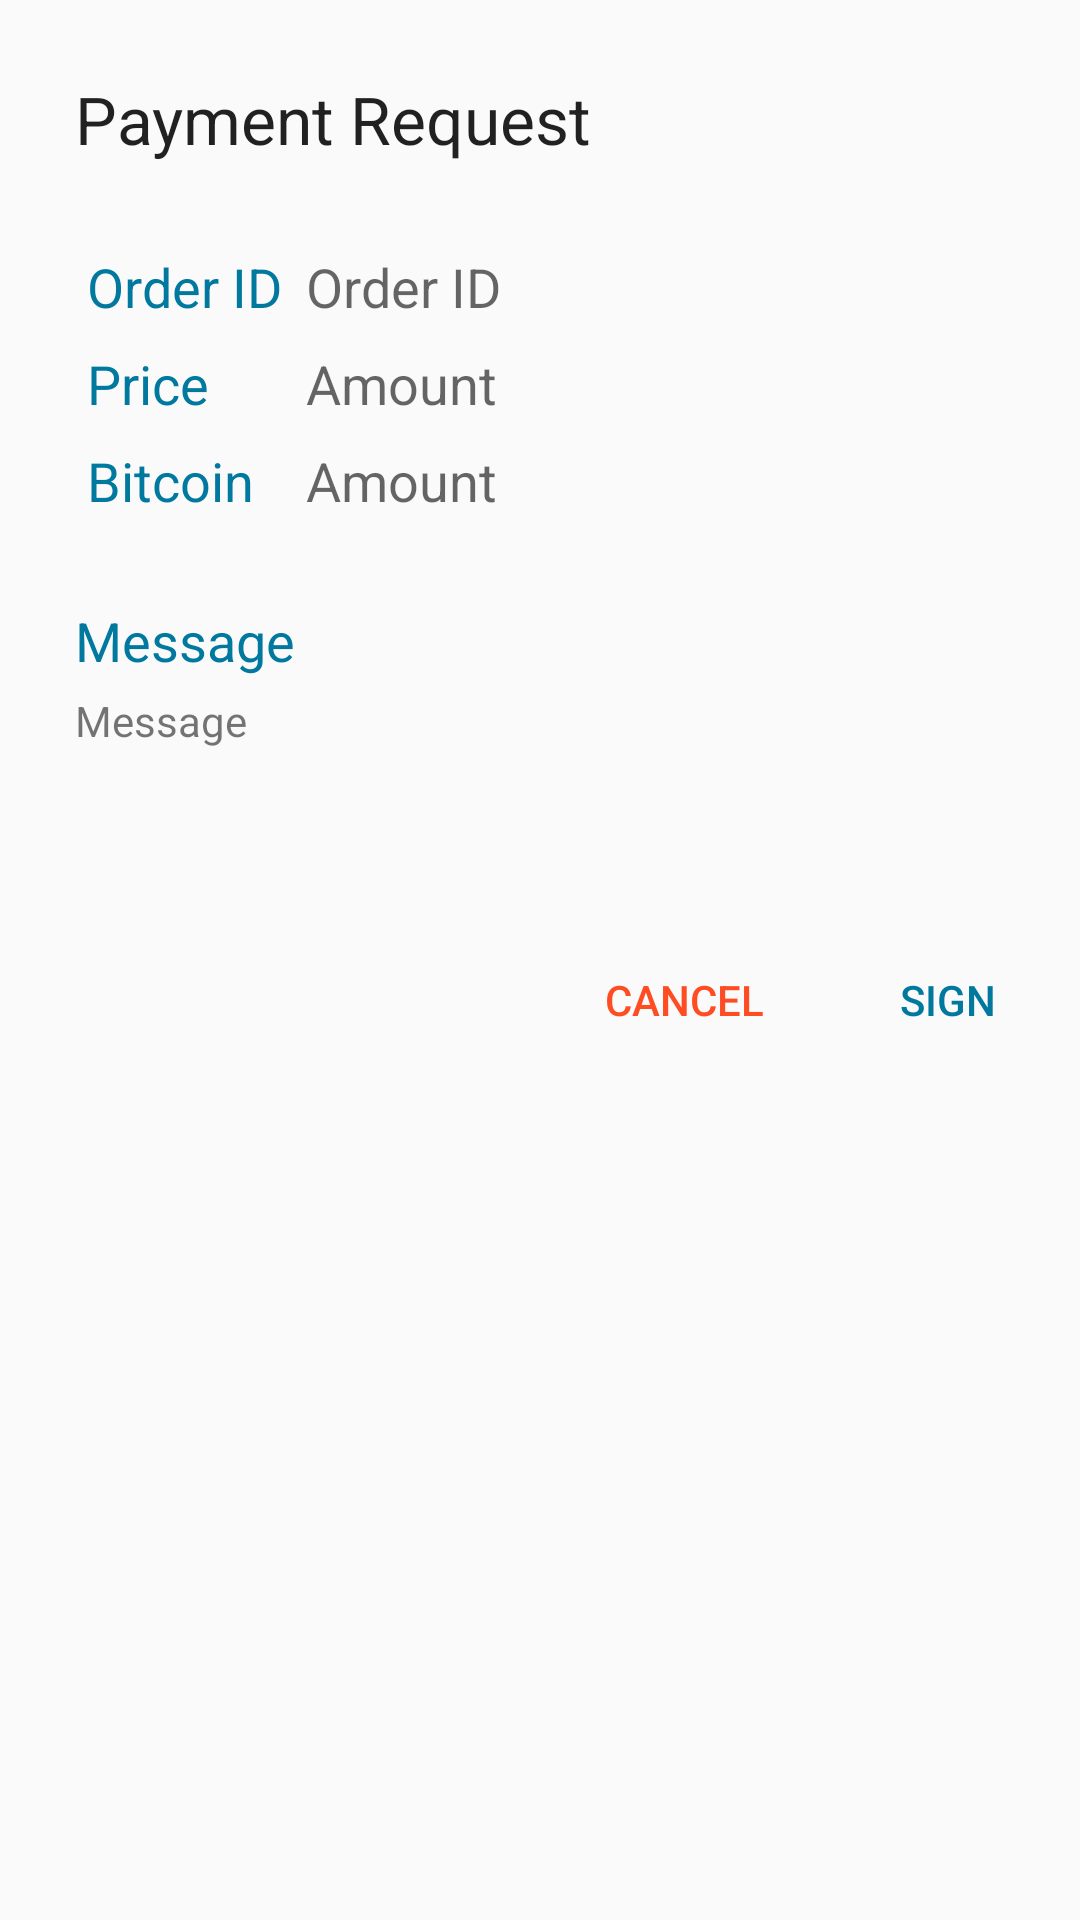

Write the Android layout XML for this screen, with the resource values it uses.
<!-- AndroidManifest.xml: application theme Theme.AppCompat.Light.NoActionBar.FullScreen -->
<!-- res/layout/custom_payment_request_dialog.xml -->
<?xml version="1.0" encoding="utf-8"?>
<RelativeLayout xmlns:android="http://schemas.android.com/apk/res/android"
                android:layout_width="match_parent"
                android:layout_height="match_parent">

    <TextView
        android:layout_width="wrap_content"
        android:layout_height="wrap_content"
        android:textAppearance="?android:attr/textAppearanceLarge"
        android:text="@string/payment_dialog_title"
        android:id="@+id/paymentDialogTitle"
        android:layout_alignParentTop="true"
        android:layout_alignParentStart="true"
        android:layout_margin="25dp"
        />

    <GridLayout
        android:layout_width="fill_parent"
        android:layout_height="wrap_content"
        android:columnCount="2"
        android:rowCount="3"
        android:layout_below="@+id/paymentDialogTitle"
        android:layout_marginLeft="25dp"
        android:layout_marginRight="25dp"
        android:alignmentMode="alignMargins"
        android:useDefaultMargins="true"
        android:id="@+id/paymentDialogGrid">

        <TextView
            android:layout_width="wrap_content"
            android:layout_height="wrap_content"
            android:textAppearance="?android:attr/textAppearanceMedium"
            android:text="@string/id"
            android:id="@+id/paymentDialogIDTitle"
            android:layout_column="0"
            android:layout_row="0"
            android:minWidth="55dp"
            android:textColor="@color/myBlue"/>

        <TextView
            android:layout_width="wrap_content"
            android:layout_height="wrap_content"
            android:textAppearance="?android:attr/textAppearanceMedium"
            android:text="Order ID"
            android:id="@+id/paymentDialogOrderID"
            android:layout_column="1"
            android:layout_row="0"
            />

        <TextView
            android:layout_width="wrap_content"
            android:layout_height="wrap_content"
            android:text="@string/Price"
            android:id="@+id/paymentDialogPriceTitle"
            android:layout_below="@+id/paymentDialogTitle"
            android:layout_alignStart="@+id/paymentDialogTitle"
            android:layout_column="0"
            android:layout_row="1"
            android:minWidth="55dp"
            android:textColor="@color/myBlue"
            android:textAppearance="?android:attr/textAppearanceMedium"/>

        <TextView
            android:layout_width="wrap_content"
            android:layout_height="wrap_content"
            android:textAppearance="?android:attr/textAppearanceMedium"
            android:text="Amount"
            android:id="@+id/paymentDialogPriceAmount"
            android:layout_below="@+id/paymentDialogTitle"
            android:layout_toEndOf="@+id/paymentDialogPriceTitle"
            android:layout_column="1"
            android:layout_row="1"
            />

        <TextView
            android:layout_width="wrap_content"
            android:layout_height="wrap_content"
            android:textAppearance="?android:attr/textAppearanceMedium"
            android:text="@string/bitcoin"
            android:id="@+id/paymentDialogBitcoinTitle"
            android:layout_column="0"
            android:layout_row="2"
            android:minWidth="55dp"
            android:textColor="@color/myBlue"/>

        <TextView
            android:layout_width="wrap_content"
            android:layout_height="wrap_content"
            android:textAppearance="?android:attr/textAppearanceMedium"
            android:text="Amount"
            android:id="@+id/paymentDialogBitcoinAmount"
            android:layout_column="1"
            android:layout_row="2"
            />

    </GridLayout>

    <TextView
        android:layout_width="wrap_content"
        android:layout_height="wrap_content"
        android:textAppearance="?android:attr/textAppearanceMedium"
        android:text="@string/payment_dialog_memo_title"
        android:id="@+id/paymentDialogMemoTitle"
        android:layout_marginTop="25dp"
        android:layout_below="@+id/paymentDialogGrid"
        android:layout_alignStart="@+id/paymentDialogGrid"
        android:textColor="@color/myBlue"
        android:clickable="true"/>

    <TextView
        android:layout_width="match_parent"
        android:layout_height="wrap_content"
        android:text="Message"
        android:id="@+id/paymentDialogMemo"
        android:layout_below="@+id/paymentDialogMemoTitle"
        android:layout_alignStart="@+id/paymentDialogMemoTitle"
        android:layout_marginTop="5dp"
        android:minLines="3"
        android:maxLines="3"
        android:layout_marginRight="25dp"
        android:clickable="true"/>

    <Button
        android:layout_width="wrap_content"
        android:layout_height="wrap_content"
        android:text="@string/sign_button"
        android:id="@+id/paymentDialogSignButton"
        android:layout_marginTop="27dp"
        style="?android:borderlessButtonStyle"
        android:textColor="@color/myBlue"
        android:layout_below="@+id/paymentDialogMemo"
        android:layout_alignParentEnd="true"/>

    <Button
        android:layout_width="wrap_content"
        android:layout_height="wrap_content"
        android:text="@string/cancel"
        android:id="@+id/paymentDialogCancelButton"
        android:layout_alignTop="@+id/paymentDialogSignButton"
        android:layout_toStartOf="@+id/paymentDialogSignButton"
        style="?android:borderlessButtonStyle"
        android:textColor="@color/myComplementaryOrange"/>

    <TextView
        android:layout_width="wrap_content"
        android:layout_height="wrap_content"
        android:textAppearance="?android:attr/textAppearanceMedium"
        android:text="@string/payment_dialog_error"
        android:id="@+id/paymentDialogError"
        android:layout_marginLeft="25dp"
        android:layout_marginRight="25dp"
        android:visibility="invisible"
        android:layout_above="@+id/paymentDialogCancelButton"
        android:layout_centerHorizontal="true"
        android:layout_margin="25dp"
        android:layout_below="@+id/paymentDialogTitle"/>

</RelativeLayout>
<!-- resources referenced by this layout -->
<resources>
  <color name="myBlue">#01799f</color>
  <color name="myComplementaryOrange">#FF4D23</color>
  <string name="Price">Price</string>
  <string name="bitcoin">Bitcoin</string>
  <string name="cancel">Cancel</string>
  <string name="id">Order ID</string>
  <string name="payment_dialog_error">Error Processing Payment Request</string>
  <string name="payment_dialog_memo_title">Message</string>
  <string name="payment_dialog_title">Payment Request</string>
  <string name="sign_button">Sign</string>
  <style name="Theme.AppCompat.Light.NoActionBar.FullScreen" parent="@style/Theme.AppCompat.Light">
          <item name="android:windowNoTitle">true</item>
          <item name="android:windowActionBar">false</item>
          <item name="android:windowFullscreen">true</item>
          <item name="android:windowContentOverlay">@null</item>
      </style>
</resources>
